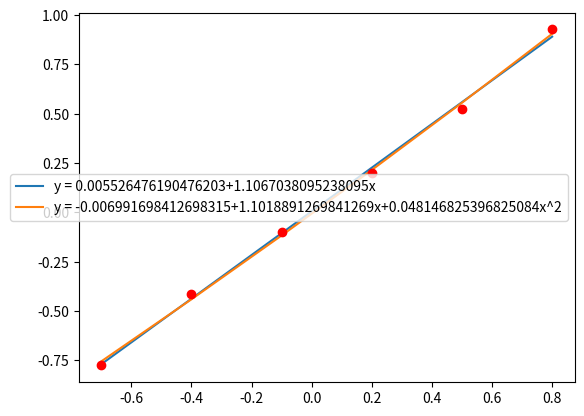

Generate this figure with matplotlib:
import numpy as np
import matplotlib.pyplot as plt


def F1(a, point_x):
    return np.sum(list(a[i]*point_x**i for i in range(len(a))))


if __name__=="__main__":
    x = [-0.7, -0.4, -0.1, 0.2, 0.5, 0.8]
    y = [-0.7754, -0.41152, -0.10017, 0.20136, 0.5236, 0.9273]
    #y = [0.0, 1.3038, 1.8439, 2.2583, 2.6077, 2.9155]
    #x = [0.0, 1.7, 3.4, 5.1, 6.8, 8.5]
    pow1 = 1
    pow2 = 2
    matrix_coef = np.zeros((pow1+1, pow1+1))
    b = np.zeros(pow1+1)
    N = len(x)-1
    for i in range(pow1+1):
        for j in range(pow1+1):
            matrix_coef[i, j] = np.sum(list(map(lambda a: a**(i+j), x)))
        b[i] = np.sum([y[k]*x[k]**i for k in range(len(x))])
    print("matr:\n{0}".format(matrix_coef))
    a = np.linalg.solve(matrix_coef, b)
    print("a:", a)
    y_vals_from_polynomial1 = list(F1(a, x[i]) for i in range(N+1))
    square_error_sum = np.sum(list((y_vals_from_polynomial1[i]-y[i])**2 for i in range(N+1)))
    print(square_error_sum)
    line1, = plt.plot(x, y_vals_from_polynomial1, label="y = {0}+{1}x".format(a[0], a[1]))
    print("-"*50)

    matrix_coef = np.zeros((pow2 + 1, pow2 + 1))
    b = np.zeros(pow2 + 1)
    N = len(x) - 1
    for i in range(pow2 + 1):
        for j in range(pow2 + 1):
            matrix_coef[i, j] = np.sum(list(map(lambda a: a ** (i + j), x)))
        b[i] = np.sum([y[k] * x[k] ** i for k in range(len(x))])
    print("matr:\n{0}".format(matrix_coef))
    a = np.linalg.solve(matrix_coef, b)
    print("a:", a)
    y_vals_from_polynomial2 = list(F1(a, x[i]) for i in range(N+1))
    line2, = plt.plot(x, y_vals_from_polynomial2, label="y = {0}+{1}x+{2}x^2".format(a[0], a[1], a[2]))
    plt.legend(handles=[line1, line2])
    plt.plot(x, y, "or")
    square_error_sum = np.sum(list((y_vals_from_polynomial2[i] - y[i]) ** 2 for i in range(N + 1)))
    print("Error", square_error_sum)
    plt.show()

